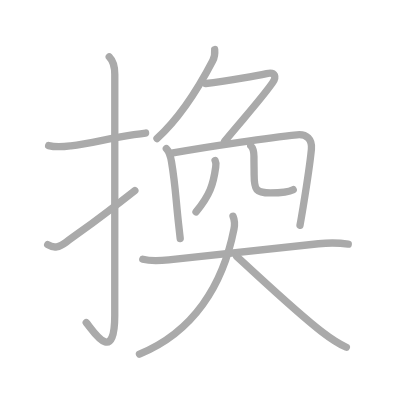
t = 0.00 s
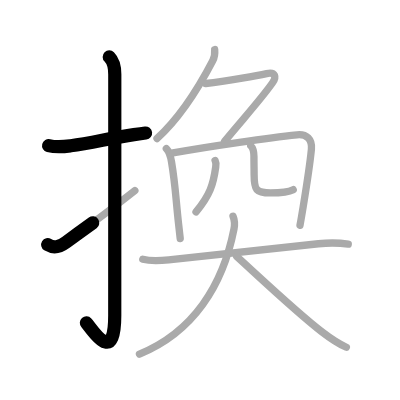
t = 2.50 s
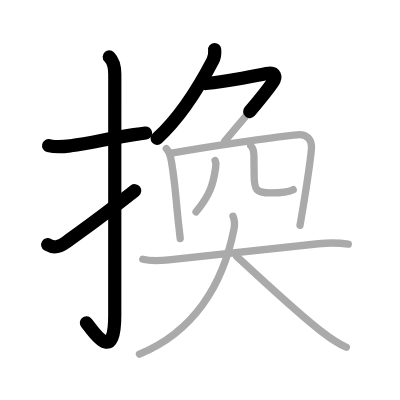
t = 4.75 s
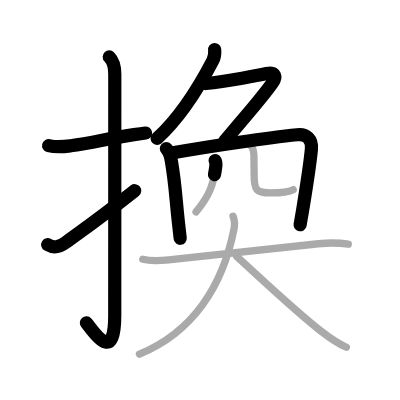
t = 7.25 s
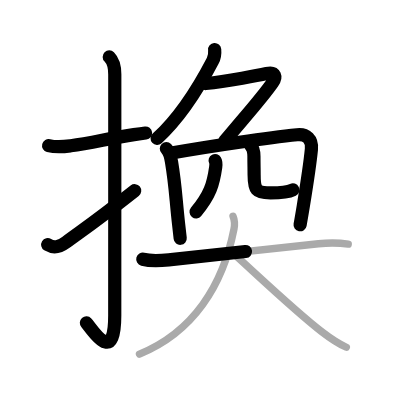
t = 9.50 s
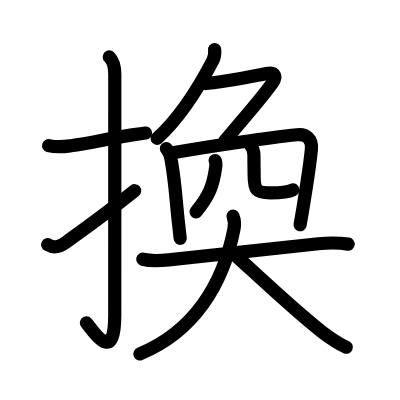
t = 12.00 s

The animated SVG that drew these frames (rendered in a browser with its animation timeline set to each time). Animation: 12 SMIL elements (animate=12); one cycle of 12.00 s.

<?xml version="1.0" standalone="no"?>
<!DOCTYPE svg PUBLIC "-//W3C//DTD SVG 1.1//EN"   "http://www.w3.org/Graphics/SVG/1.1/DTD/svg11.dtd">
<svg width="400px" height="400px"  version="1.1" xmlns="http://www.w3.org/2000/svg">
  <defs>
    <marker id="Triangle" viewBox="0 0 10 10" refX="0" refY="5" markerUnits="strokeWidth" markerWidth="3" style="stroke-opacity:0%;fill:#aaaaaa;" markerHeight="2" orient="auto">
      <path d="M 0 0 L 10 5 L 0 10 z" />
    </marker>
    
    <marker id="Arrow" viewBox="0 0 10 10" refX="5" refY="5" markerUnits="strokeWidth" markerWidth="1.8" style="stroke-opacity:0%;fill:#770000;" markerHeight="2" orient="auto">
      <path d="M 0 4 L 6 4 L 4 1 L 10 5 L 4 9 L 6 6 L 0 6 z" />
        <circle cx="5" cy="5" r="5" />
      </marker>
    
    <marker id="TriangleRed" viewBox="0 0 10 10" refX="0" refY="5" markerUnits="strokeWidth" markerWidth="3" style="stroke-opacity:0%;fill:#CC0000;" markerHeight="2" orient="auto">
      <path d="M 0 0 L 10 5 L 0 10 z" />
    </marker>
    
    <marker id="ArrowRed" viewBox="0 0 10 10" refX="5" refY="5" markerUnits="strokeWidth" markerWidth="1.8" style="stroke-opacity:0%;fill:#CC0000;" markerHeight="2" orient="auto">
      <path d="M 0 4 L 6 4 L 4 1 L 10 5 L 4 9 L 6 6 L 0 6 z" />
        <circle cx="5" cy="5" r="5" />
      </marker>
    
  </defs>
  
  <path style="fill:#ffffff; fill-opacity:100%; fill-rule:evenodd; stroke-width:0;" d="M 0 0 L 400px 0 L 400px 400px L 0 400px L 0 0" />

  <g transform="scale(3.6697247706422 3.6697247706422)">
<path style="fill:none; fill-opacity:0%; fill-rule:evenodd; stroke:#aaaaaa; stroke-opacity:100%; stroke-width: 1.5pt; stroke-linejoin:round; stroke-linecap:round;" d="M13.25 39.67c2.25 0.58 3.84 0.35 6.04 0.06c5.58-0.73 10.89-2.12 17.2-3.04c1.04-0.15 2.09-0.3 3.18-0.44"></path>
<path style="fill:none; fill-opacity:0%; fill-rule:evenodd; stroke:#aaaaaa; stroke-opacity:100%; stroke-width: 1.5pt; stroke-linejoin:round; stroke-linecap:round;" d="M29.77 15.5c0.99 0.99 1.51 2.75 1.51 4.77c0 15.23-0.01 54.21-0.01 65.65c0 14.25-6.32 3.53-7.77 2"></path>
<path style="fill:none; fill-opacity:0%; fill-rule:evenodd; stroke:#aaaaaa; stroke-opacity:100%; stroke-width: 1.5pt; stroke-linejoin:round; stroke-linecap:round;" d="M13 66.68c1.75 1.07 3.12 0.7 5-0.68c5.26-3.86 8-5.62 18.75-14.08"></path>
<path style="fill:none; fill-opacity:0%; fill-rule:evenodd; stroke:#aaaaaa; stroke-opacity:100%; stroke-width: 1.5pt; stroke-linejoin:round; stroke-linecap:round;" d="M58.5 13.5c0.11 1.21 0.04 1.97-0.53 3.05c-2.49 4.78-7.89 14.55-15.19 21.2"></path>
<path style="fill:none; fill-opacity:0%; fill-rule:evenodd; stroke:#aaaaaa; stroke-opacity:100%; stroke-width: 1.5pt; stroke-linejoin:round; stroke-linecap:round;" d="M56.07 22.76c6.05-0.63 14.9-2.35 16.59-2.72c2.46-0.54 2.7 0.96 1.61 2.51C71.23 26.89 67 31.5 61.2 38.5"></path>
<path style="fill:none; fill-opacity:0%; fill-rule:evenodd; stroke:#aaaaaa; stroke-opacity:100%; stroke-width: 1.5pt; stroke-linejoin:round; stroke-linecap:round;" d="M45.33 40.5c0.96 0.96 1.21 2.36 1.41 3.62c1.1 6.62 1.12 9.64 1.89 16.62c0.14 1.27 0.3 2.68 0.48 4.26"></path>
<path style="fill:none; fill-opacity:0%; fill-rule:evenodd; stroke:#aaaaaa; stroke-opacity:100%; stroke-width: 1.5pt; stroke-linejoin:round; stroke-linecap:round;" d="M47.13 41.65c10.51-1.9 26.5-4.15 33.82-4.92c2.61-0.28 4.17 1.27 3.91 3.94c-0.18 1.85-1.13 8.85-2.23 15.6c-0.29 1.76-0.58 3.5-0.88 5.12"></path>
<path style="fill:none; fill-opacity:0%; fill-rule:evenodd; stroke:#aaaaaa; stroke-opacity:100%; stroke-width: 1.5pt; stroke-linejoin:round; stroke-linecap:round;" d="M58.62 43.75c0.26 0.5 0.24 1.23 0.16 1.79c-0.66 4.71-1.53 7.58-5.36 12.21"></path>
<path style="fill:none; fill-opacity:0%; fill-rule:evenodd; stroke:#aaaaaa; stroke-opacity:100%; stroke-width: 1.5pt; stroke-linejoin:round; stroke-linecap:round;" d="M68.34 39.71c0.66 0.66 0.86 1.64 0.86 2.97c0 1.94 0.05 3.66 0.05 4.94c0 4.12 0.5 4.95 4.45 4.95c2.75 0 4.93-0.2 6.2-0.88"></path>
<path style="fill:none; fill-opacity:0%; fill-rule:evenodd; stroke:#aaaaaa; stroke-opacity:100%; stroke-width: 1.5pt; stroke-linejoin:round; stroke-linecap:round;" d="M38.91 70.64c2.28 0.58 4.77 0.4 7.09 0.16c14.63-1.55 29.29-3.23 40.77-4.38c2.77-0.28 5.35-0.3 8.13 0.1"></path>
<path style="fill:none; fill-opacity:0%; fill-rule:evenodd; stroke:#aaaaaa; stroke-opacity:100%; stroke-width: 1.5pt; stroke-linejoin:round; stroke-linecap:round;" d="M63.5 58.92c0.5 1.2 0.47 2.41 0.26 3.5C60.75 77.75 52.71 90.46 38 96.5"></path>
<path style="fill:none; fill-opacity:0%; fill-rule:evenodd; stroke:#aaaaaa; stroke-opacity:100%; stroke-width: 1.5pt; stroke-linejoin:round; stroke-linecap:round;" d="M64.51 69.89c5.2 4.7 16.28 15.21 23.27 20.57c2.04 1.57 4.1 3.04 6.6 4.16"></path>

<path style="fill:none; fill-opacity:0%; fill-rule:evenodd; stroke:#000000; stroke-opacity:100%; stroke-width: 2.7pt; stroke-linejoin:round; stroke-linecap:round;" d="M13.25 39.67c2.25 0.58 3.84 0.35 6.04 0.06c5.58-0.73 10.89-2.12 17.2-3.04c1.04-0.15 2.09-0.3 3.18-0.44" pathLength="100" stroke-dashoffset="100" stroke-dasharray="100 105"><animate id="dashAnim1" attributeName="stroke-dashoffset" from="100" to="0" dur="1s" calcMode="linear" fill="freeze"/></path>
<path style="fill:none; fill-opacity:0%; fill-rule:evenodd; stroke:#000000; stroke-opacity:100%; stroke-width: 2.7pt; stroke-linejoin:round; stroke-linecap:round;" d="M29.77 15.5c0.99 0.99 1.51 2.75 1.51 4.77c0 15.23-0.01 54.21-0.01 65.65c0 14.25-6.32 3.53-7.77 2" pathLength="100" stroke-dashoffset="100" stroke-dasharray="100 105"><animate id="dashAnim2" attributeName="stroke-dashoffset" from="100" to="0" dur="1s" calcMode="linear" begin="dashAnim1.end" fill="freeze"/></path>
<path style="fill:none; fill-opacity:0%; fill-rule:evenodd; stroke:#000000; stroke-opacity:100%; stroke-width: 2.7pt; stroke-linejoin:round; stroke-linecap:round;" d="M13 66.68c1.75 1.07 3.12 0.7 5-0.68c5.26-3.86 8-5.62 18.75-14.08" pathLength="100" stroke-dashoffset="100" stroke-dasharray="100 105"><animate id="dashAnim3" attributeName="stroke-dashoffset" from="100" to="0" dur="1s" calcMode="linear" begin="dashAnim2.end" fill="freeze"/></path>
<path style="fill:none; fill-opacity:0%; fill-rule:evenodd; stroke:#000000; stroke-opacity:100%; stroke-width: 2.7pt; stroke-linejoin:round; stroke-linecap:round;" d="M58.5 13.5c0.11 1.21 0.04 1.97-0.53 3.05c-2.49 4.78-7.89 14.55-15.19 21.2" pathLength="100" stroke-dashoffset="100" stroke-dasharray="100 105"><animate id="dashAnim4" attributeName="stroke-dashoffset" from="100" to="0" dur="1s" calcMode="linear" begin="dashAnim3.end" fill="freeze"/></path>
<path style="fill:none; fill-opacity:0%; fill-rule:evenodd; stroke:#000000; stroke-opacity:100%; stroke-width: 2.7pt; stroke-linejoin:round; stroke-linecap:round;" d="M56.07 22.76c6.05-0.63 14.9-2.35 16.59-2.72c2.46-0.54 2.7 0.96 1.61 2.51C71.23 26.89 67 31.5 61.2 38.5" pathLength="100" stroke-dashoffset="100" stroke-dasharray="100 105"><animate id="dashAnim5" attributeName="stroke-dashoffset" from="100" to="0" dur="1s" calcMode="linear" begin="dashAnim4.end" fill="freeze"/></path>
<path style="fill:none; fill-opacity:0%; fill-rule:evenodd; stroke:#000000; stroke-opacity:100%; stroke-width: 2.7pt; stroke-linejoin:round; stroke-linecap:round;" d="M45.33 40.5c0.96 0.96 1.21 2.36 1.41 3.62c1.1 6.62 1.12 9.64 1.89 16.62c0.14 1.27 0.3 2.68 0.48 4.26" pathLength="100" stroke-dashoffset="100" stroke-dasharray="100 105"><animate id="dashAnim6" attributeName="stroke-dashoffset" from="100" to="0" dur="1s" calcMode="linear" begin="dashAnim5.end" fill="freeze"/></path>
<path style="fill:none; fill-opacity:0%; fill-rule:evenodd; stroke:#000000; stroke-opacity:100%; stroke-width: 2.7pt; stroke-linejoin:round; stroke-linecap:round;" d="M47.13 41.65c10.51-1.9 26.5-4.15 33.82-4.92c2.61-0.28 4.17 1.27 3.91 3.94c-0.18 1.85-1.13 8.85-2.23 15.6c-0.29 1.76-0.58 3.5-0.88 5.12" pathLength="100" stroke-dashoffset="100" stroke-dasharray="100 105"><animate id="dashAnim7" attributeName="stroke-dashoffset" from="100" to="0" dur="1s" calcMode="linear" begin="dashAnim6.end" fill="freeze"/></path>
<path style="fill:none; fill-opacity:0%; fill-rule:evenodd; stroke:#000000; stroke-opacity:100%; stroke-width: 2.7pt; stroke-linejoin:round; stroke-linecap:round;" d="M58.62 43.75c0.26 0.5 0.24 1.23 0.16 1.79c-0.66 4.71-1.53 7.58-5.36 12.21" pathLength="100" stroke-dashoffset="100" stroke-dasharray="100 105"><animate id="dashAnim8" attributeName="stroke-dashoffset" from="100" to="0" dur="1s" calcMode="linear" begin="dashAnim7.end" fill="freeze"/></path>
<path style="fill:none; fill-opacity:0%; fill-rule:evenodd; stroke:#000000; stroke-opacity:100%; stroke-width: 2.7pt; stroke-linejoin:round; stroke-linecap:round;" d="M68.34 39.71c0.66 0.66 0.86 1.64 0.86 2.97c0 1.94 0.05 3.66 0.05 4.94c0 4.12 0.5 4.95 4.45 4.95c2.75 0 4.93-0.2 6.2-0.88" pathLength="100" stroke-dashoffset="100" stroke-dasharray="100 105"><animate id="dashAnim9" attributeName="stroke-dashoffset" from="100" to="0" dur="1s" calcMode="linear" begin="dashAnim8.end" fill="freeze"/></path>
<path style="fill:none; fill-opacity:0%; fill-rule:evenodd; stroke:#000000; stroke-opacity:100%; stroke-width: 2.7pt; stroke-linejoin:round; stroke-linecap:round;" d="M38.91 70.64c2.28 0.58 4.77 0.4 7.09 0.16c14.63-1.55 29.29-3.23 40.77-4.38c2.77-0.28 5.35-0.3 8.13 0.1" pathLength="100" stroke-dashoffset="100" stroke-dasharray="100 105"><animate id="dashAnim10" attributeName="stroke-dashoffset" from="100" to="0" dur="1s" calcMode="linear" begin="dashAnim9.end" fill="freeze"/></path>
<path style="fill:none; fill-opacity:0%; fill-rule:evenodd; stroke:#000000; stroke-opacity:100%; stroke-width: 2.7pt; stroke-linejoin:round; stroke-linecap:round;" d="M63.5 58.92c0.5 1.2 0.47 2.41 0.26 3.5C60.75 77.75 52.71 90.46 38 96.5" pathLength="100" stroke-dashoffset="100" stroke-dasharray="100 105"><animate id="dashAnim11" attributeName="stroke-dashoffset" from="100" to="0" dur="1s" calcMode="linear" begin="dashAnim10.end" fill="freeze"/></path>
<path style="fill:none; fill-opacity:0%; fill-rule:evenodd; stroke:#000000; stroke-opacity:100%; stroke-width: 2.7pt; stroke-linejoin:round; stroke-linecap:round;" d="M64.51 69.89c5.2 4.7 16.28 15.21 23.27 20.57c2.04 1.57 4.1 3.04 6.6 4.16" pathLength="100" stroke-dashoffset="100" stroke-dasharray="100 105"><animate id="dashAnim12" attributeName="stroke-dashoffset" from="100" to="0" dur="1s" calcMode="linear" begin="dashAnim11.end" fill="freeze"/></path>

</g>

</svg>  
          
